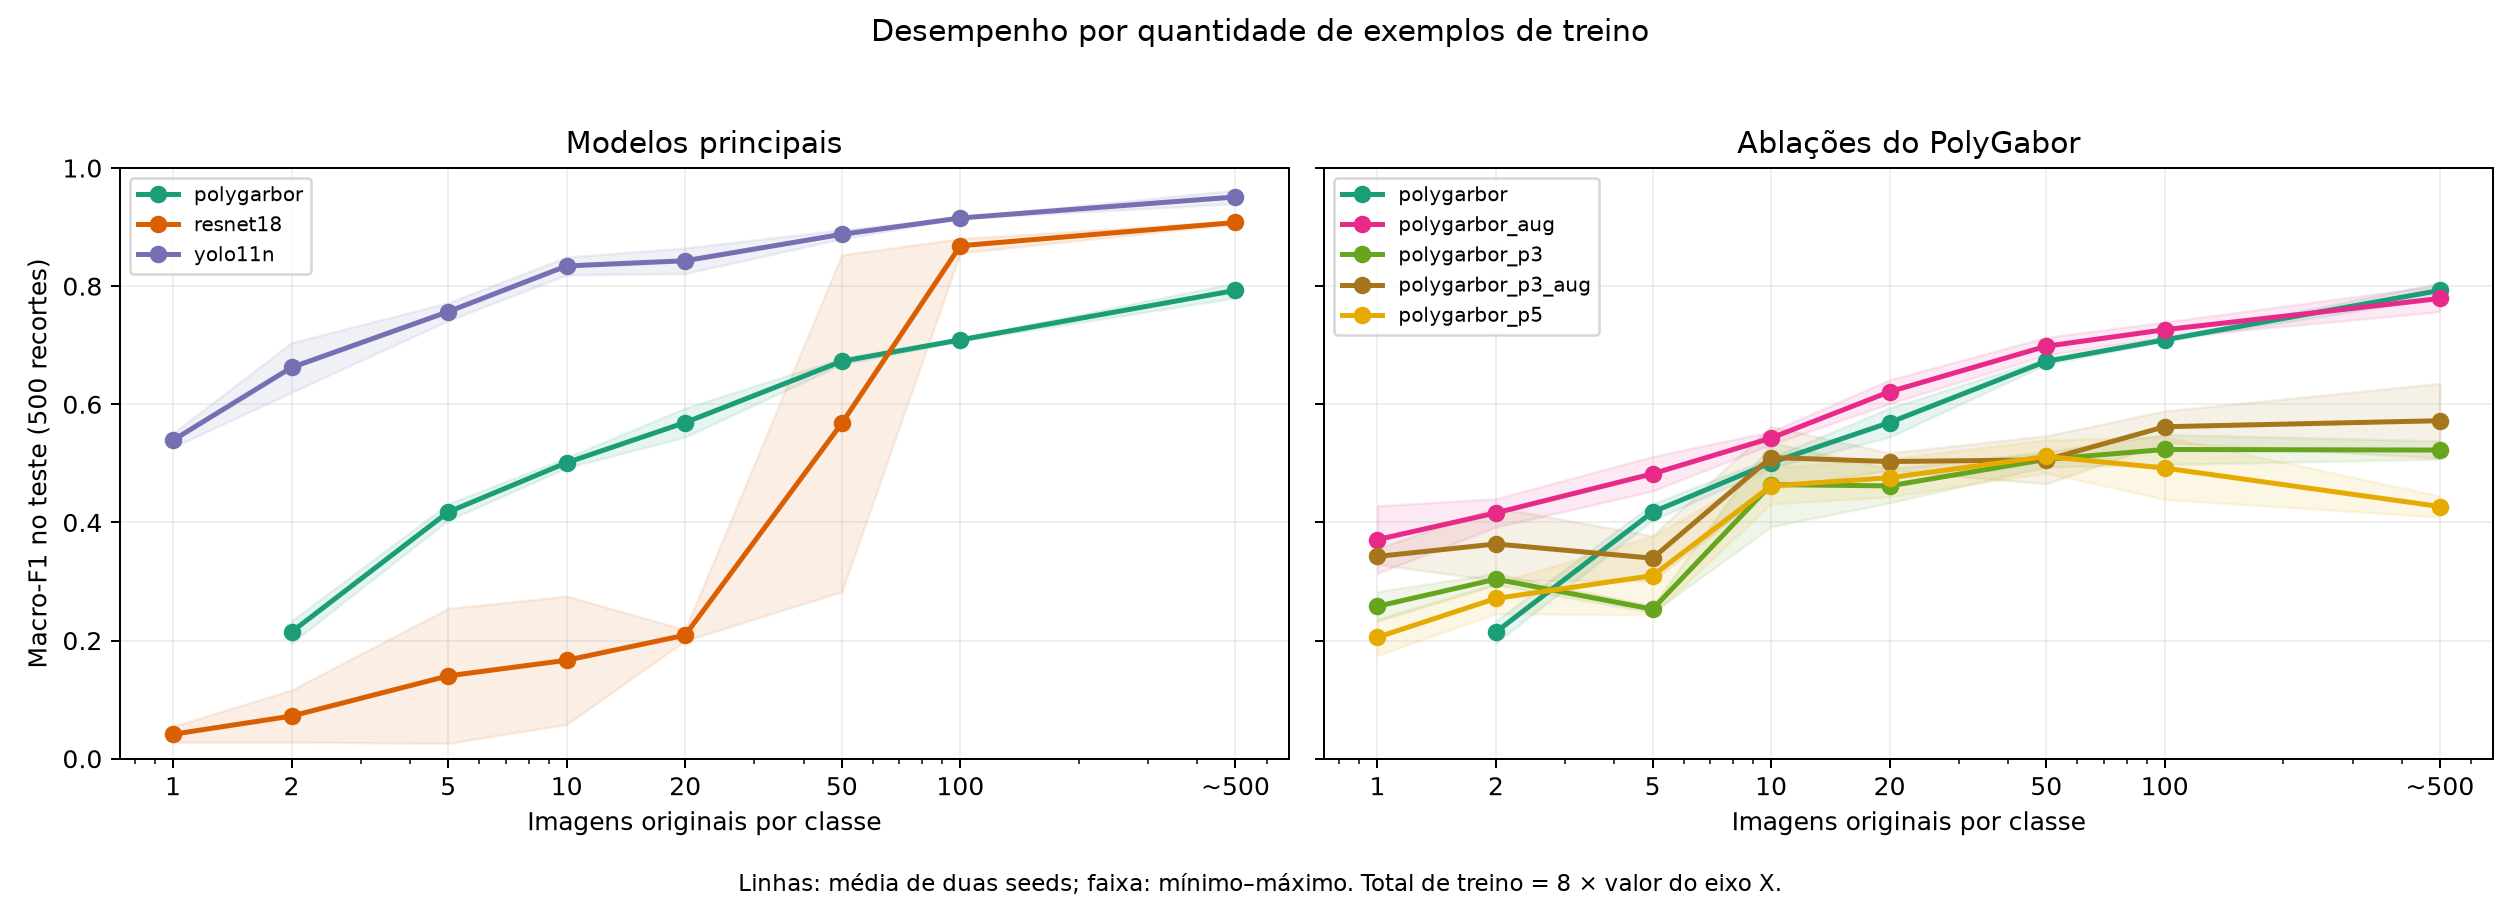

The table this chart was drawn from, first rows:
run, method, scenario, seed, status, error, path, n_train, originals_retained, fitted_vectors_or_images, train_seconds, training_cpu_core_percent, epochs, model_mb, batch1_median_ms, batch1_p95_ms, rss_peak_mb, vram_peak_mb, fit_cpu_core_percent, fit_gpu_global_percent, evaluation, n, accuracy, macro_f1
few100__polygarbor__seed42, polygarbor, few100, 42, complete, , runs/2026-09-12/few100__polygarbor__seed…, 800, 800, 800, 4.367, 107.9, 0, 0.1869, 18.86, 19.83, 522.9, 0.0, , , test_clean, 500, 0.724, 0.7114
few100__polygarbor__seed43, polygarbor, few100, 43, complete, , runs/2026-09-12/few100__polygarbor__seed…, 800, 800, 800, 4.815, 110.7, 0, 0.1866, 22.79, 29.09, 524.3, 0.0, 333.6, 44.0, test_clean, 500, 0.708, 0.7068
few100__polygarbor_aug__seed42, polygarbor_aug, few100, 42, complete, , runs/2026-09-12/few100__polygarbor_aug__…, 800, 800, 2800, 15.21, 106.7, 0, 0.6511, 18.45, 20.32, 528.1, 0.0, 349.0, 23.0, test_clean, 500, 0.73, 0.7131
few100__polygarbor_aug__seed43, polygarbor_aug, few100, 43, complete, , runs/2026-09-12/few100__polygarbor_aug__…, 800, 799, 2800, 15.74, 107.3, 0, 0.6502, 18.67, 20.95, 547.4, 0.0, 306.3, 34.0, test_clean, 500, 0.74, 0.7393
few100__polygarbor_p3__seed42, polygarbor_p3, few100, 42, complete, , runs/2026-09-12/few100__polygarbor_p3__s…, 800, 789, 2800, 5.399, 125.4, 0, 0.6494, 30.16, 32.7, 555.5, 0.0, 293.3, 35.0, test_clean, 500, 0.56, 0.4981
few100__polygarbor_p3__seed43, polygarbor_p3, few100, 43, complete, , runs/2026-09-12/few100__polygarbor_p3__s…, 800, 788, 2800, 5.509, 129.6, 0, 0.6486, 32.02, 34.52, 582.7, 0.0, 322.4, 33.33, test_clean, 500, 0.62, 0.5489
few100__polygarbor_p3_aug__seed42, polygarbor_p3_aug, few100, 42, complete, , runs/2026-09-12/few100__polygarbor_p3_au…, 800, 771, 2800, 20.05, 106.9, 0, 0.649, 30.05, 35.37, 566, 0.0, 298.7, 27.5, test_clean, 500, 0.622, 0.5887
few100__polygarbor_p3_aug__seed43, polygarbor_p3_aug, few100, 43, complete, , runs/2026-09-12/few100__polygarbor_p3_au…, 800, 787, 2800, 21.32, 107, 0, 0.6484, 30.76, 33.05, 571.8, 0.0, 322.4, 39.0, test_clean, 500, 0.584, 0.5353
few100__polygarbor_p5__seed42, polygarbor_p5, few100, 42, complete, , runs/2026-09-12/few100__polygarbor_p5__s…, 800, 779, 2800, 7.477, 122, 0, 0.6483, 37.84, 51.81, 558, 0.0, 341.3, 68.0, test_clean, 500, 0.532, 0.4389
few100__polygarbor_p5__seed43, polygarbor_p5, few100, 43, complete, , runs/2026-09-12/few100__polygarbor_p5__s…, 800, 781, 2800, 7.482, 121.5, 0, 0.6474, 39.98, 50.72, 561, 0.0, 330.2, 37.0, test_clean, 500, 0.61, 0.5452
few100__resnet18__seed42, resnet18, few100, 42, complete, , runs/2026-09-12/few100__resnet18__seed42, 800, 800, 800, 65.4, 79.01, 44, 45.01, 3.783, 5.118, 2705, 4096, 77.22, 71.48, test_clean, 500, 0.858, 0.8563
few100__resnet18__seed43, resnet18, few100, 43, complete, , runs/2026-09-12/few100__resnet18__seed43, 800, 800, 800, 98.84, 75.64, 67, 45.01, 3.68, 5.139, 2702, 3886, 74.19, 81.83, test_clean, 500, 0.878, 0.8804
few100__yolo11n__seed42, yolo11n, few100, 42, complete, , runs/2026-09-12/few100__yolo11n__seed42, 800, 800, 800, 72.54, 328.9, 21, 3.203, 4.823, 7.426, 2825, 710.9, 350.8, 39.25, test_clean, 500, 0.912, 0.9145
few100__yolo11n__seed43, yolo11n, few100, 43, complete, , runs/2026-09-12/few100__yolo11n__seed43, 800, 800, 800, 53.32, 320.6, 15, 3.203, 3.119, 4.368, 2818, 631.2, 350.1, 32.89, test_clean, 500, 0.914, 0.9163
few10__polygarbor__seed42, polygarbor, few10, 42, complete, , runs/2026-09-12/few10__polygarbor__seed4…, 80, 80, 80, 0.5735, 99.38, 0, 0.0197, 6.104, 8.661, 392, 0.0, , , test_clean, 500, 0.546, 0.5098
few10__polygarbor__seed43, polygarbor, few10, 43, complete, , runs/2026-09-12/few10__polygarbor__seed4…, 80, 80, 80, 0.5436, 99.34, 0, 0.01965, 6.827, 7.293, 392.1, 0.0, , , test_clean, 500, 0.53, 0.4925
few10__polygarbor_aug__seed42, polygarbor_aug, few10, 42, complete, , runs/2026-09-12/few10__polygarbor_aug__s…, 80, 80, 320, 1.514, 103.7, 0, 0.07544, 7.673, 8.011, 395.5, 0.0, , , test_clean, 500, 0.574, 0.5538
few10__polygarbor_aug__seed43, polygarbor_aug, few10, 43, complete, , runs/2026-09-12/few10__polygarbor_aug__s…, 80, 80, 320, 1.535, 102.9, 0, 0.07523, 7.936, 8.054, 395.6, 0.0, , , test_clean, 500, 0.574, 0.5319
few10__polygarbor_p3__seed42, polygarbor_p3, few10, 42, complete, , runs/2026-09-12/few10__polygarbor_p3__se…, 80, 80, 720, 0.6334, 151.6, 0, 0.1679, 21.16, 21.63, 399.4, 0.0, 209.1, 34.0, test_clean, 500, 0.574, 0.5353
few10__polygarbor_p3__seed43, polygarbor_p3, few10, 43, complete, , runs/2026-09-12/few10__polygarbor_p3__se…, 80, 80, 720, 0.6089, 149.5, 0, 0.1676, 20.7, 20.94, 399, 0.0, 229.0, 35.0, test_clean, 500, 0.496, 0.3928
few10__polygarbor_p3_aug__seed42, polygarbor_p3_aug, few10, 42, complete, , runs/2026-09-12/few10__polygarbor_p3_aug…, 80, 80, 2800, 2.462, 149, 0, 0.6496, 25, 25.82, 421, 0.0, 358.7, 38.0, test_clean, 500, 0.596, 0.5626
few10__polygarbor_p3_aug__seed43, polygarbor_p3_aug, few10, 43, complete, , runs/2026-09-12/few10__polygarbor_p3_aug…, 80, 80, 2800, 2.403, 146.5, 0, 0.6481, 22.79, 23.16, 420.1, 0.0, 375.1, 16.0, test_clean, 500, 0.548, 0.4572
few10__polygarbor_p5__seed42, polygarbor_p5, few10, 42, complete, , runs/2026-09-12/few10__polygarbor_p5__se…, 80, 80, 2000, 1.088, 198.6, 0, 0.4635, 39.24, 41.48, 424.5, 0.0, 302.0, 34.0, test_clean, 500, 0.504, 0.4315
few10__polygarbor_p5__seed43, polygarbor_p5, few10, 43, complete, , runs/2026-09-12/few10__polygarbor_p5__se…, 80, 80, 2000, 1.07, 194.3, 0, 0.4625, 33.4, 35.17, 420.3, 0.0, 301.1, 35.0, test_clean, 500, 0.552, 0.4923
few10__resnet18__seed42, resnet18, few10, 42, complete, , runs/2026-09-12/few10__resnet18__seed42, 80, 80, 80, 32.74, 112.4, 15, 45.01, 3.807, 5.771, 2415, 4100, 113.7, 70.82, test_clean, 500, 0.136, 0.05812
few10__resnet18__seed43, resnet18, few10, 43, complete, , runs/2026-09-12/few10__resnet18__seed43, 80, 80, 80, 38.23, 109.7, 33, 45.01, 3.951, 5.366, 2423, 4121, 110.4, 71.92, test_clean, 500, 0.346, 0.2753
few10__yolo11n__seed42, yolo11n, few10, 42, complete, , runs/2026-09-12/few10__yolo11n__seed42, 80, 80, 80, 31.53, 302, 21, 3.203, 4.307, 7.306, 2668, 710.9, 327.6, 57.88, test_clean, 500, 0.818, 0.8191
few10__yolo11n__seed43, yolo11n, few10, 43, complete, , runs/2026-09-12/few10__yolo11n__seed43, 80, 80, 80, 40.21, 313.4, 29, 3.204, 4.492, 7.281, 2612, 811.6, 334.2, 61.91, test_clean, 500, 0.846, 0.8493
few1__polygarbor_aug__seed42, polygarbor_aug, few1, 42, complete, , runs/2026-09-12/few1__polygarbor_aug__se…, 8, 8, 32, 0.227, 96.9, 0, 0.008548, 4.672, 4.862, 377.1, 0.0, , , test_clean, 500, 0.334, 0.3138
few1__polygarbor_aug__seed43, polygarbor_aug, few1, 43, complete, , runs/2026-09-12/few1__polygarbor_aug__se…, 8, 8, 32, 0.2175, 96.53, 0, 0.008495, 4.79, 4.874, 380.3, 0.0, , , test_clean, 500, 0.424, 0.4281
few1__polygarbor_p3__seed42, polygarbor_p3, few1, 42, complete, , runs/2026-09-12/few1__polygarbor_p3__see…, 8, 8, 72, 0.1213, 98.9, 0, 0.01781, 6.882, 10.65, 380.2, 0.0, , , test_clean, 500, 0.34, 0.2331
few1__polygarbor_p3__seed43, polygarbor_p3, few1, 43, complete, , runs/2026-09-12/few1__polygarbor_p3__see…, 8, 8, 72, 0.1201, 99.9, 0, 0.0177, 6.604, 6.665, 380.3, 0.0, , , test_clean, 500, 0.34, 0.283
few1__polygarbor_p3_aug__seed42, polygarbor_p3_aug, few1, 42, complete, , runs/2026-09-12/few1__polygarbor_p3_aug_…, 8, 8, 288, 0.2762, 112.2, 0, 0.06788, 9.456, 9.71, 381.1, 0.0, , , test_clean, 500, 0.424, 0.3558
few1__polygarbor_p3_aug__seed43, polygarbor_p3_aug, few1, 43, complete, , runs/2026-09-12/few1__polygarbor_p3_aug_…, 8, 8, 288, 0.2812, 120.9, 0, 0.06745, 9.535, 10.14, 381.3, 0.0, , , test_clean, 500, 0.356, 0.329
few1__polygarbor_p5__seed42, polygarbor_p5, few1, 42, complete, , runs/2026-09-12/few1__polygarbor_p5__see…, 8, 8, 200, 0.1637, 97.72, 0, 0.04736, 11.92, 12.29, 377.2, 0.0, , , test_clean, 500, 0.3, 0.1748
few1__polygarbor_p5__seed43, polygarbor_p5, few1, 43, complete, , runs/2026-09-12/few1__polygarbor_p5__see…, 8, 8, 200, 0.1533, 104.4, 0, 0.04713, 11.98, 12.35, 377.6, 0.0, , , test_clean, 500, 0.324, 0.2364
few1__resnet18__seed42, resnet18, few1, 42, complete, , runs/2026-09-12/few1__resnet18__seed42, 8, 8, 8, 23.22, 114.1, 9, 45.01, 4.712, 6.422, 2367, 4349, 116.2, 47.73, test_clean, 500, 0.126, 0.02798
few1__resnet18__seed43, resnet18, few1, 43, complete, , runs/2026-09-12/few1__resnet18__seed43, 8, 8, 8, 21.92, 114.6, 12, 45.01, 3.054, 4.349, 2359, 3995, 116.9, 49.03, test_clean, 500, 0.152, 0.05478
few1__yolo11n__seed42, yolo11n, few1, 42, complete, , runs/2026-09-12/few1__yolo11n__seed42, 8, 8, 8, 47.68, 320.8, 42, 3.205, 3.953, 5.589, 2595, 947.9, 337.4, 39.6, test_clean, 500, 0.592, 0.5511
few1__yolo11n__seed43, yolo11n, few1, 43, complete, , runs/2026-09-12/few1__yolo11n__seed43, 8, 8, 8, 31.39, 312.2, 30, 3.204, 3.062, 4.618, 2613, 792.7, 333.8, 32.18, test_clean, 500, 0.514, 0.5273
few20__polygarbor__seed42, polygarbor, few20, 42, complete, , runs/2026-09-12/few20__polygarbor__seed4…, 160, 160, 160, 1.108, 100.2, 0, 0.03825, 9.314, 10.16, 401.4, 0.0, , , test_clean, 500, 0.566, 0.5447
few20__polygarbor__seed43, polygarbor, few20, 43, complete, , runs/2026-09-12/few20__polygarbor__seed4…, 160, 160, 160, 1.07, 101, 0, 0.03816, 8.248, 11.07, 401.1, 0.0, , , test_clean, 500, 0.612, 0.5935
few20__polygarbor_aug__seed42, polygarbor_aug, few20, 42, complete, , runs/2026-09-12/few20__polygarbor_aug__s…, 160, 160, 640, 2.874, 105.8, 0, 0.1497, 10.87, 11.34, 413, 0.0, , , test_clean, 500, 0.618, 0.6011
few20__polygarbor_aug__seed43, polygarbor_aug, few20, 43, complete, , runs/2026-09-12/few20__polygarbor_aug__s…, 160, 160, 640, 2.863, 106.9, 0, 0.1493, 11.49, 11.86, 408.5, 0.0, 109.1, 42.0, test_clean, 500, 0.652, 0.6414
few20__polygarbor_p3__seed42, polygarbor_p3, few20, 42, complete, , runs/2026-09-12/few20__polygarbor_p3__se…, 160, 160, 1440, 1.235, 153.9, 0, 0.3346, 25.5, 26.79, 411.8, 0.0, 383.6, 33.0, test_clean, 500, 0.552, 0.4906
few20__polygarbor_p3__seed43, polygarbor_p3, few20, 43, complete, , runs/2026-09-12/few20__polygarbor_p3__se…, 160, 160, 1440, 1.286, 159.4, 0, 0.3338, 26.29, 27.76, 411.5, 0.0, 359.4, 0.0, test_clean, 500, 0.516, 0.4331
few20__polygarbor_p3_aug__seed42, polygarbor_p3_aug, few20, 42, complete, , runs/2026-09-12/few20__polygarbor_p3_aug…, 160, 160, 2800, 4.352, 131.2, 0, 0.6493, 28.23, 35.48, 435.8, 0.0, 329.1, 42.0, test_clean, 500, 0.582, 0.5177
few20__polygarbor_p3_aug__seed43, polygarbor_p3_aug, few20, 43, complete, , runs/2026-09-12/few20__polygarbor_p3_aug…, 160, 160, 2800, 4.212, 129.2, 0, 0.6479, 35.88, 41.74, 438.7, 0.0, 253.7, 37.5, test_clean, 500, 0.556, 0.4884
few20__polygarbor_p5__seed42, polygarbor_p5, few20, 42, complete, , runs/2026-09-12/few20__polygarbor_p5__se…, 160, 160, 2800, 1.982, 179.1, 0, 0.6482, 37.46, 40.72, 439.8, 0.0, 358.4, 35.0, test_clean, 500, 0.546, 0.4433
few20__polygarbor_p5__seed43, polygarbor_p5, few20, 43, complete, , runs/2026-09-12/few20__polygarbor_p5__se…, 160, 160, 2800, 1.897, 176, 0, 0.647, 36.35, 39.98, 438.5, 0.0, 404.4, 37.0, test_clean, 500, 0.572, 0.5079
few20__resnet18__seed42, resnet18, few20, 42, complete, , runs/2026-09-12/few20__resnet18__seed42, 160, 160, 160, 28.97, 108.3, 21, 45.01, 3.984, 5.892, 2429, 3649, 109.1, 73.31, test_clean, 500, 0.28, 0.1997
few20__resnet18__seed43, resnet18, few20, 43, complete, , runs/2026-09-12/few20__resnet18__seed43, 160, 160, 160, 31.87, 107.4, 32, 45.01, 3.93, 6.497, 2420, 3802, 107.9, 70.03, test_clean, 500, 0.294, 0.2186
few20__yolo11n__seed42, yolo11n, few20, 42, complete, , runs/2026-09-12/few20__yolo11n__seed42, 160, 160, 160, 28.76, 297.5, 16, 3.203, 3.949, 5.662, 2638, 660.6, 326.2, 57.47, test_clean, 500, 0.82, 0.8213
few20__yolo11n__seed43, yolo11n, few20, 43, complete, , runs/2026-09-12/few20__yolo11n__seed43, 160, 160, 160, 43.99, 318, 28, 3.204, 3.99, 5.205, 2640, 801.1, 338.4, 55.59, test_clean, 500, 0.86, 0.8647
few2__polygarbor__seed42, polygarbor, few2, 42, complete, , runs/2026-09-12/few2__polygarbor__seed42, 16, 16, 16, 0.1529, 98.1, 0, 0.004825, 4.619, 4.734, 379.2, 0.0, , , test_clean, 500, 0.316, 0.2333
few2__polygarbor__seed43, polygarbor, few2, 43, complete, , runs/2026-09-12/few2__polygarbor__seed43, 16, 16, 16, 0.2078, 96.25, 0, 0.004822, 4.948, 5.406, 379.2, 0.0, , , test_clean, 500, 0.264, 0.1957
few2__polygarbor_aug__seed42, polygarbor_aug, few2, 42, complete, , runs/2026-09-12/few2__polygarbor_aug__se…, 16, 16, 64, 0.3527, 102.1, 0, 0.01595, 4.939, 5.031, 382.1, 0.0, , , test_clean, 500, 0.48, 0.4401
few2__polygarbor_aug__seed43, polygarbor_aug, few2, 43, complete, , runs/2026-09-12/few2__polygarbor_aug__se…, 16, 16, 64, 0.3658, 98.4, 0, 0.01594, 5.013, 5.366, 381.9, 0.0, , , test_clean, 500, 0.426, 0.3922
few2__polygarbor_p3__seed42, polygarbor_p3, few2, 42, complete, , runs/2026-09-12/few2__polygarbor_p3__see…, 16, 16, 144, 0.1742, 103.3, 0, 0.03449, 8.191, 8.37, 382.2, 0.0, , , test_clean, 500, 0.41, 0.3135
few2__polygarbor_p3__seed43, polygarbor_p3, few2, 43, complete, , runs/2026-09-12/few2__polygarbor_p3__see…, 16, 16, 144, 0.1728, 98.4, 0, 0.03439, 8.166, 8.38, 382.3, 0.0, , , test_clean, 500, 0.348, 0.2942
... 50 more rows
